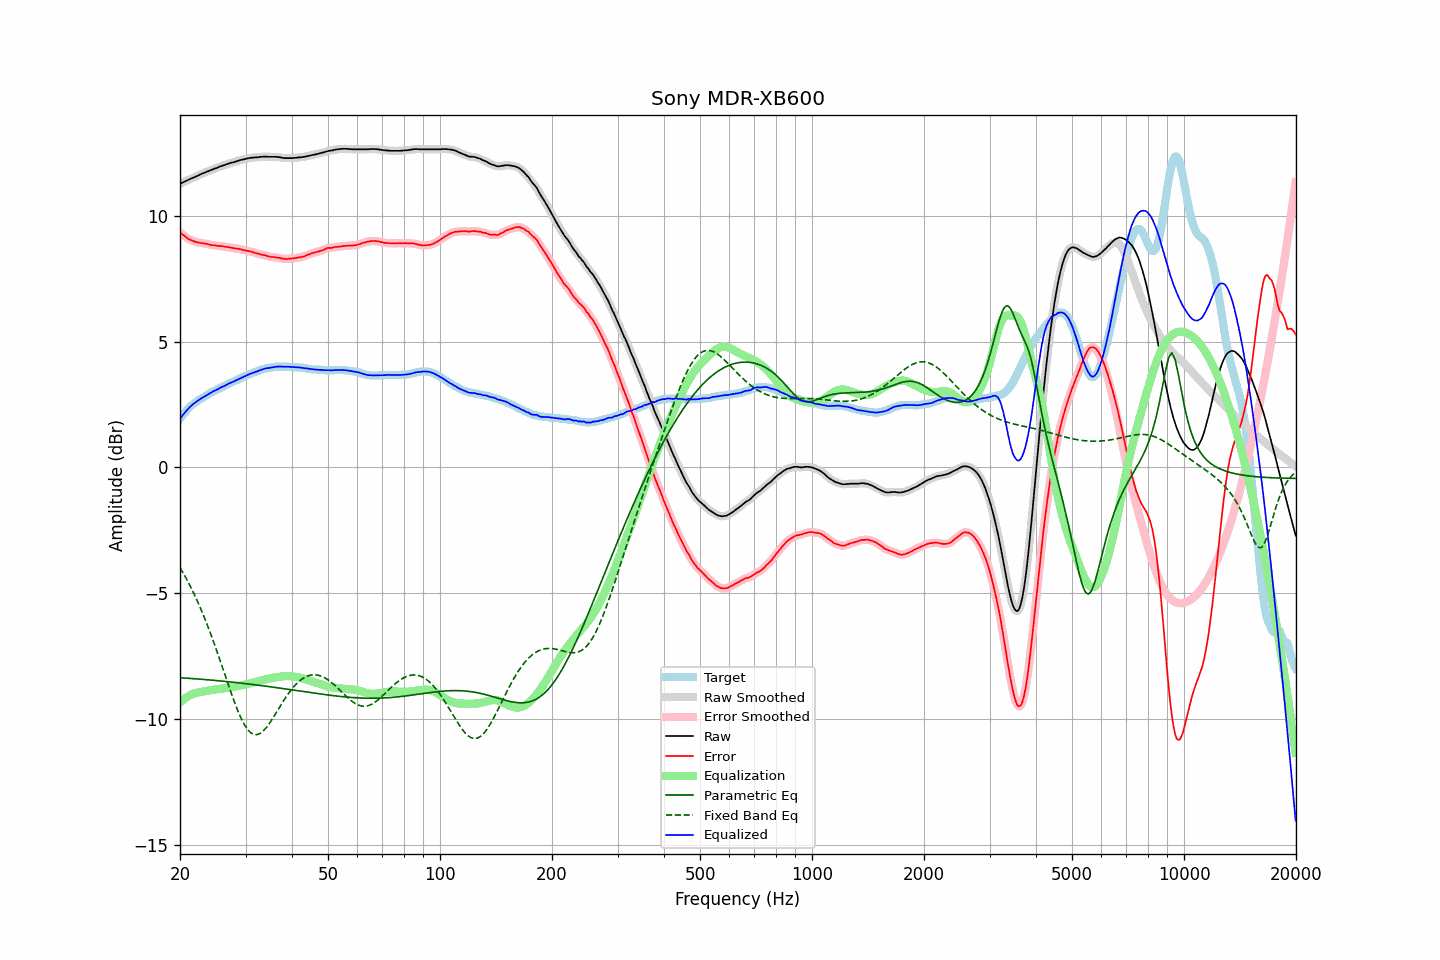

The table this chart was drawn from, first rows:
frequency, raw, error, smoothed, error_smoothed, equalization, parametric_eq, fixed_band_eq, equalized_raw, equalized_smoothed, target
20.00, 11.28, 9.35, 11.28, 9.35, -9.35, -8.36, -3.98, 1.93, 1.93, 1.93
20.20, 11.31, 9.29, 11.31, 9.30, -9.30, -8.37, -4.09, 2.02, 2.02, 2.02
20.40, 11.34, 9.24, 11.34, 9.24, -9.24, -8.37, -4.20, 2.10, 2.10, 2.10
20.61, 11.37, 9.21, 11.37, 9.19, -9.19, -8.38, -4.31, 2.18, 2.18, 2.17
20.81, 11.40, 9.14, 11.40, 9.15, -9.15, -8.38, -4.43, 2.26, 2.26, 2.26
21.02, 11.43, 9.09, 11.43, 9.10, -9.11, -8.38, -4.55, 2.33, 2.33, 2.34
21.23, 11.46, 9.07, 11.46, 9.06, -9.07, -8.39, -4.67, 2.39, 2.39, 2.40
21.44, 11.49, 9.04, 11.49, 9.04, -9.04, -8.39, -4.80, 2.46, 2.46, 2.46
21.66, 11.52, 9.02, 11.52, 9.01, -9.01, -8.40, -4.93, 2.51, 2.51, 2.51
21.87, 11.54, 8.99, 11.55, 8.99, -8.99, -8.40, -5.07, 2.56, 2.56, 2.56
22.09, 11.57, 8.97, 11.57, 8.97, -8.97, -8.41, -5.20, 2.61, 2.61, 2.61
22.31, 11.60, 8.95, 11.60, 8.95, -8.95, -8.41, -5.34, 2.65, 2.65, 2.66
22.54, 11.63, 8.94, 11.63, 8.94, -8.94, -8.42, -5.49, 2.69, 2.69, 2.70
22.76, 11.66, 8.93, 11.66, 8.93, -8.93, -8.42, -5.64, 2.74, 2.73, 2.74
22.99, 11.69, 8.93, 11.69, 8.92, -8.92, -8.43, -5.79, 2.78, 2.77, 2.77
23.22, 11.71, 8.91, 11.72, 8.91, -8.90, -8.43, -5.95, 2.81, 2.81, 2.81
23.45, 11.74, 8.90, 11.74, 8.90, -8.89, -8.44, -6.10, 2.85, 2.85, 2.85
23.69, 11.77, 8.89, 11.77, 8.88, -8.88, -8.44, -6.27, 2.89, 2.89, 2.88
23.92, 11.79, 8.87, 11.80, 8.87, -8.87, -8.45, -6.43, 2.92, 2.93, 2.92
24.16, 11.82, 8.85, 11.82, 8.85, -8.86, -8.46, -6.61, 2.97, 2.96, 2.97
24.40, 11.84, 8.84, 11.85, 8.84, -8.85, -8.46, -6.78, 3.00, 3.00, 3.00
24.65, 11.87, 8.84, 11.87, 8.83, -8.84, -8.47, -6.96, 3.04, 3.03, 3.03
24.89, 11.89, 8.83, 11.89, 8.83, -8.83, -8.47, -7.13, 3.07, 3.07, 3.06
25.14, 11.91, 8.81, 11.92, 8.82, -8.82, -8.48, -7.32, 3.10, 3.10, 3.10
25.39, 11.94, 8.81, 11.94, 8.81, -8.81, -8.48, -7.50, 3.13, 3.13, 3.13
25.65, 11.97, 8.80, 11.97, 8.81, -8.80, -8.49, -7.69, 3.17, 3.16, 3.17
25.91, 11.99, 8.80, 11.99, 8.80, -8.80, -8.50, -7.88, 3.20, 3.20, 3.19
26.16, 12.01, 8.79, 12.01, 8.79, -8.79, -8.50, -8.07, 3.22, 3.23, 3.22
26.43, 12.03, 8.77, 12.04, 8.78, -8.78, -8.51, -8.26, 3.25, 3.26, 3.26
26.69, 12.06, 8.77, 12.06, 8.77, -8.77, -8.52, -8.44, 3.29, 3.29, 3.29
26.96, 12.08, 8.77, 12.08, 8.76, -8.76, -8.52, -8.63, 3.32, 3.32, 3.32
27.23, 12.10, 8.75, 12.10, 8.75, -8.75, -8.53, -8.82, 3.35, 3.35, 3.36
27.50, 12.12, 8.74, 12.12, 8.74, -8.74, -8.54, -9.00, 3.38, 3.38, 3.39
27.77, 12.13, 8.73, 12.14, 8.72, -8.73, -8.54, -9.18, 3.41, 3.41, 3.41
28.05, 12.15, 8.71, 12.15, 8.72, -8.72, -8.55, -9.35, 3.44, 3.44, 3.44
28.33, 12.17, 8.71, 12.17, 8.70, -8.71, -8.56, -9.52, 3.47, 3.47, 3.46
28.62, 12.19, 8.70, 12.19, 8.70, -8.69, -8.56, -9.68, 3.50, 3.50, 3.49
28.90, 12.21, 8.68, 12.21, 8.69, -8.68, -8.57, -9.83, 3.53, 3.53, 3.53
29.19, 12.23, 8.68, 12.23, 8.67, -8.67, -8.58, -9.98, 3.56, 3.56, 3.55
29.48, 12.24, 8.64, 12.25, 8.65, -8.66, -8.58, -10.10, 3.59, 3.59, 3.60
29.78, 12.26, 8.64, 12.26, 8.64, -8.64, -8.59, -10.22, 3.62, 3.62, 3.62
30.08, 12.27, 8.62, 12.28, 8.62, -8.63, -8.60, -10.32, 3.64, 3.65, 3.65
30.38, 12.29, 8.62, 12.29, 8.61, -8.61, -8.61, -10.42, 3.68, 3.68, 3.68
30.68, 12.30, 8.60, 12.30, 8.60, -8.60, -8.62, -10.49, 3.71, 3.71, 3.71
30.99, 12.31, 8.59, 12.31, 8.58, -8.58, -8.62, -10.55, 3.73, 3.73, 3.72
31.30, 12.32, 8.57, 12.32, 8.57, -8.56, -8.63, -10.59, 3.76, 3.76, 3.75
31.61, 12.32, 8.54, 12.33, 8.55, -8.55, -8.64, -10.62, 3.78, 3.78, 3.78
31.93, 12.33, 8.53, 12.33, 8.53, -8.53, -8.65, -10.63, 3.80, 3.80, 3.80
32.24, 12.33, 8.51, 12.34, 8.51, -8.51, -8.65, -10.63, 3.82, 3.82, 3.82
32.57, 12.34, 8.49, 12.34, 8.49, -8.50, -8.66, -10.60, 3.85, 3.85, 3.85
32.89, 12.35, 8.48, 12.35, 8.48, -8.48, -8.67, -10.57, 3.87, 3.87, 3.88
33.22, 12.35, 8.46, 12.36, 8.46, -8.46, -8.68, -10.52, 3.89, 3.90, 3.90
33.55, 12.36, 8.45, 12.36, 8.45, -8.44, -8.69, -10.47, 3.92, 3.92, 3.91
33.89, 12.36, 8.44, 12.36, 8.43, -8.43, -8.70, -10.40, 3.93, 3.93, 3.92
34.23, 12.36, 8.41, 12.36, 8.42, -8.41, -8.71, -10.32, 3.95, 3.95, 3.95
34.57, 12.35, 8.39, 12.36, 8.40, -8.40, -8.71, -10.24, 3.95, 3.96, 3.96
34.92, 12.35, 8.39, 12.35, 8.38, -8.39, -8.72, -10.15, 3.96, 3.96, 3.97
35.27, 12.35, 8.37, 12.35, 8.37, -8.38, -8.73, -10.05, 3.98, 3.97, 3.98
35.62, 12.35, 8.37, 12.35, 8.37, -8.37, -8.74, -9.95, 3.99, 3.99, 3.98
35.97, 12.35, 8.36, 12.35, 8.36, -8.36, -8.75, -9.84, 4.00, 4.00, 3.99
... 635 more rows
